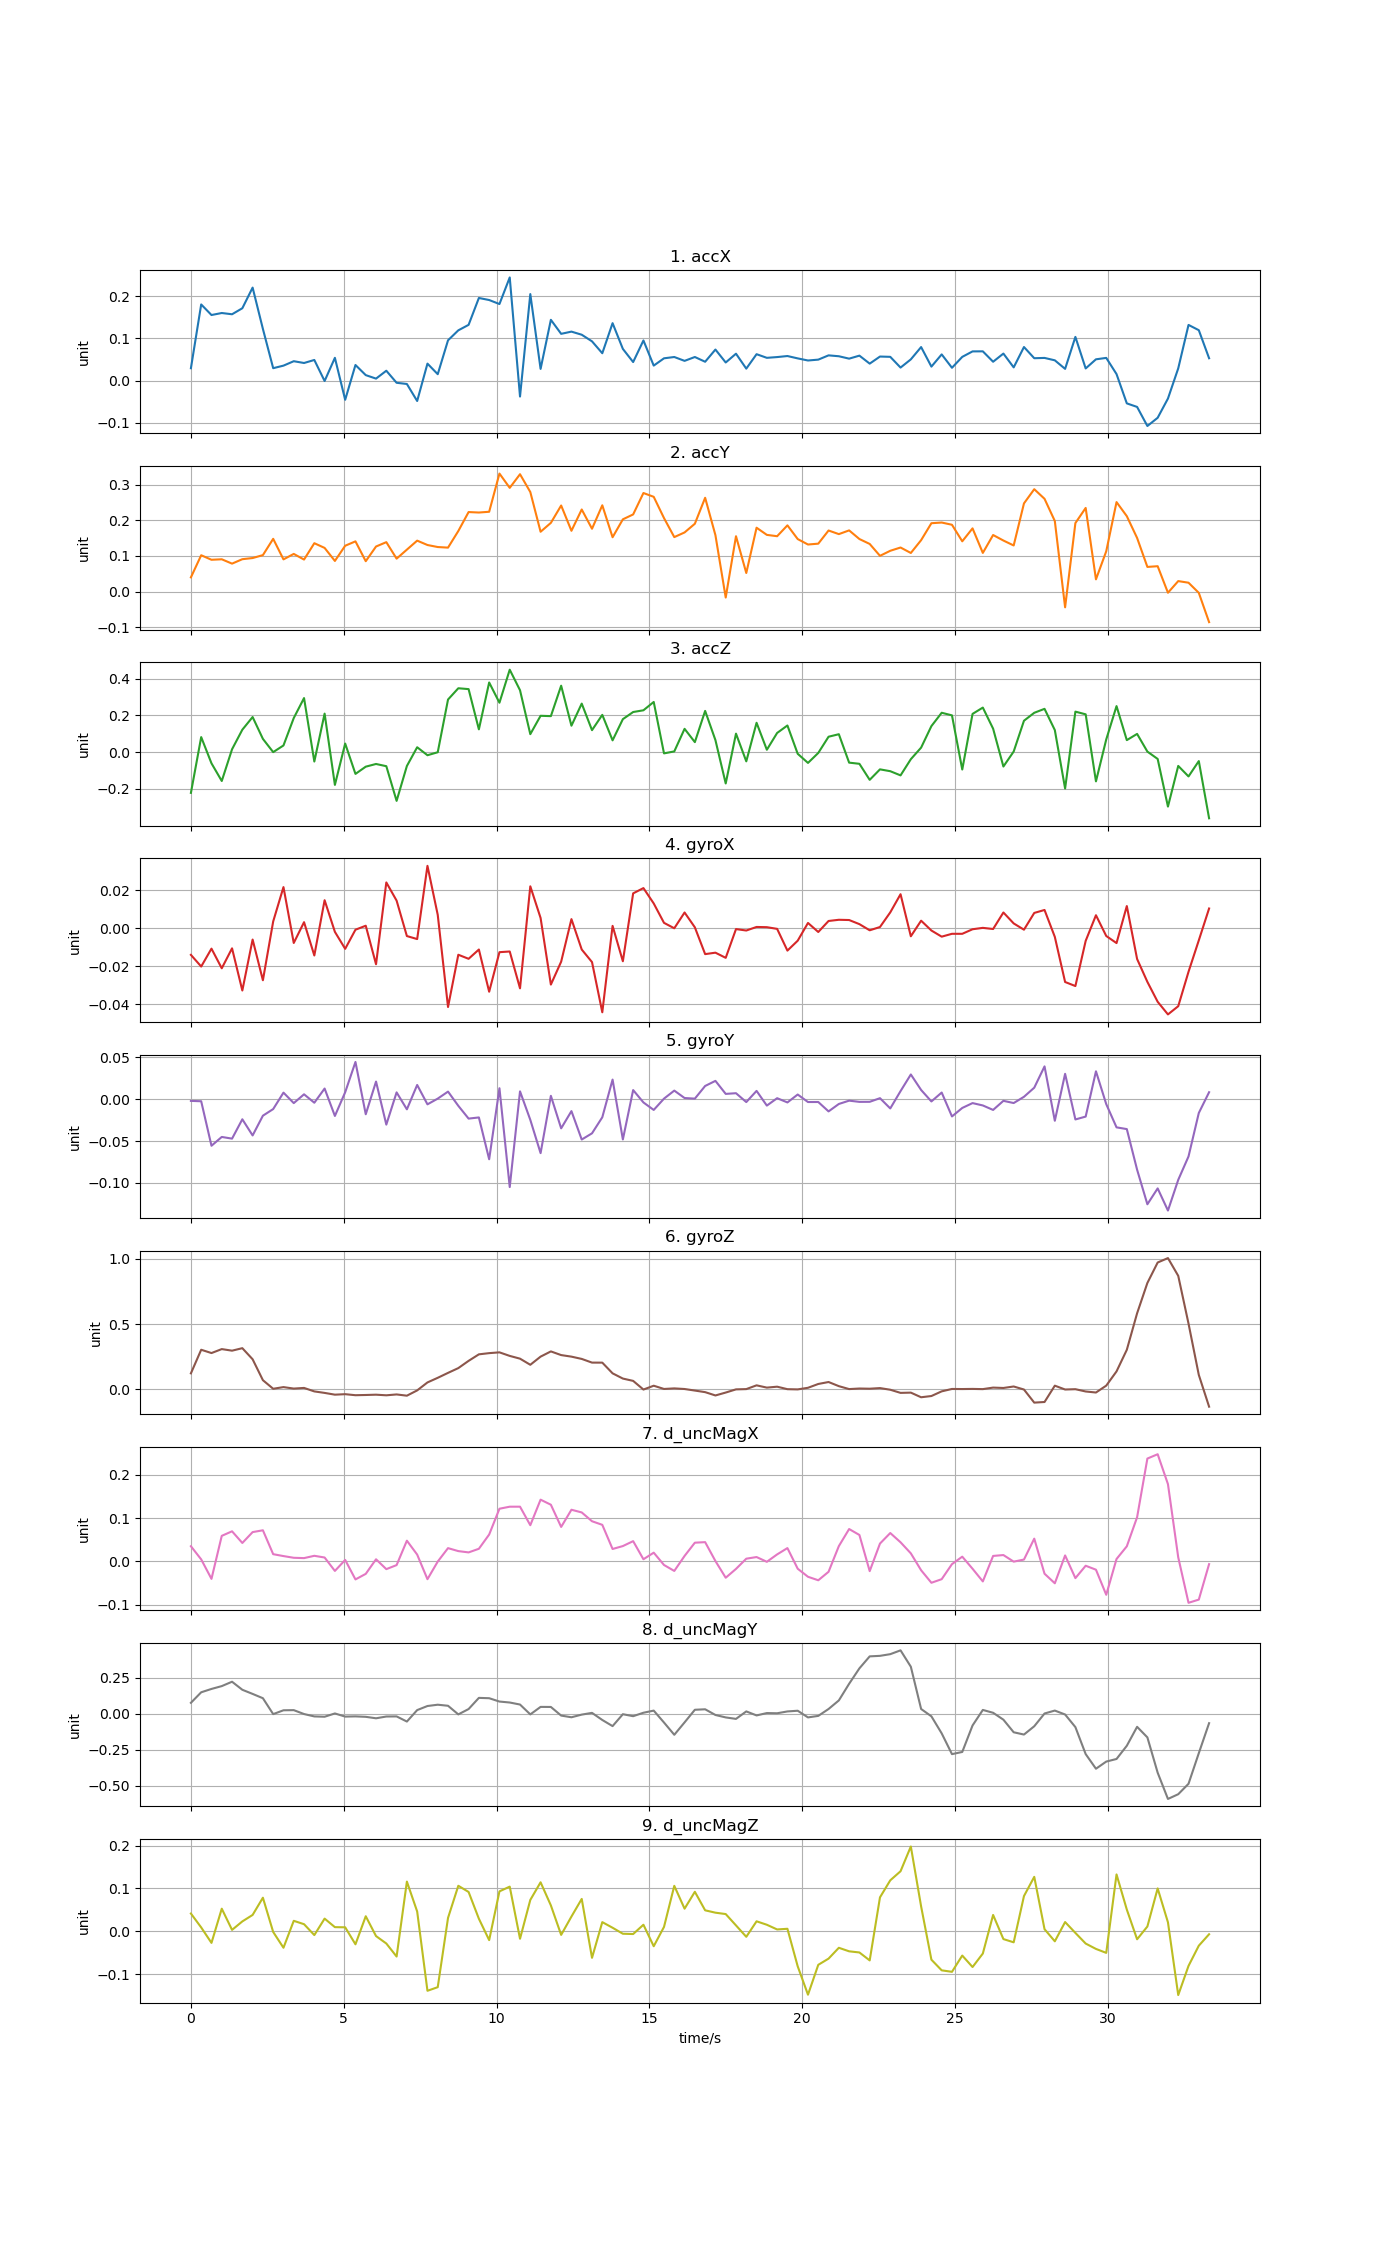

Values plotted in this chart, from the file beside it:
time, accX, accY, accZ, gyroX, gyroY, gyroZ, d_uncMagX, d_uncMagY, d_uncMagZ
0, 0.02943, 0.0399, -0.2215, -0.01406, -0.001966, 0.1223, 0.03512, 0.07579, 0.04157
0.3364, 0.1803, 0.102, 0.08176, -0.0202, -0.00239, 0.3033, 0.004753, 0.1486, 0.009093
0.6728, 0.1553, 0.08929, -0.06071, -0.01079, -0.05565, 0.2779, -0.04011, 0.1718, -0.02694
1.009, 0.16, 0.09067, -0.1568, -0.02112, -0.0451, 0.3083, 0.05904, 0.1914, 0.05285
1.346, 0.1571, 0.07846, 0.01565, -0.01063, -0.04713, 0.2962, 0.0695, 0.2217, 0.003411
1.682, 0.1713, 0.0909, 0.1219, -0.03282, -0.02397, 0.3154, 0.04262, 0.1661, 0.02316
2.018, 0.2201, 0.09417, 0.1909, -0.006004, -0.0433, 0.2302, 0.06767, 0.1374, 0.03828
2.355, 0.1224, 0.1024, 0.0721, -0.02742, -0.01968, 0.0698, 0.07186, 0.1076, 0.07844
2.691, 0.02953, 0.1481, 9.63865e-05, 0.003524, -0.01175, 0.00387, 0.01677, -0.002547, -0.001447
3.028, 0.03555, 0.09041, 0.0363, 0.0216, 0.007913, 0.01668, 0.0124, 0.02398, -0.03825
3.364, 0.04602, 0.1057, 0.1854, -0.007802, -0.004618, 0.005407, 0.008472, 0.02501, 0.02455
3.7, 0.0418, 0.08987, 0.2939, 0.003136, 0.005918, 0.01039, 0.007717, -0.00202, 0.01668
4.037, 0.04896, 0.1358, -0.05111, -0.01439, -0.004163, -0.01631, 0.01304, -0.01851, -0.008738
4.373, -0.0007938, 0.1226, 0.2095, 0.0147, 0.01281, -0.02782, 0.009103, -0.02063, 0.02969
4.71, 0.05405, 0.08602, -0.1781, -0.001953, -0.01998, -0.04132, -0.0218, 0.002001, 0.009805
5.046, -0.04523, 0.1287, 0.0467, -0.01089, 0.008367, -0.03761, 0.003519, -0.0197, 0.009418
5.382, 0.03706, 0.141, -0.1183, -0.0008252, 0.04462, -0.04549, -0.0414, -0.01822, -0.03023
5.719, 0.01311, 0.0853, -0.07898, 0.001271, -0.01796, -0.04378, -0.0286, -0.02127, 0.03524
6.055, 0.004867, 0.1265, -0.06434, -0.019, 0.02115, -0.04146, 0.005022, -0.03143, -0.01102
6.392, 0.02351, 0.1387, -0.07642, 0.02405, -0.03035, -0.04618, -0.01771, -0.01916, -0.02835
6.728, -0.005004, 0.09242, -0.2649, 0.01448, 0.008215, -0.03954, -0.008368, -0.01841, -0.05878
7.064, -0.007836, 0.1178, -0.07525, -0.004164, -0.01206, -0.04914, 0.0479, -0.05409, 0.1161
7.401, -0.04809, 0.143, 0.02655, -0.005751, 0.01709, -0.008582, 0.01586, 0.02533, 0.04627
7.737, 0.04031, 0.1307, -0.01678, 0.0328, -0.006089, 0.05251, -0.04087, 0.05361, -0.1386
8.074, 0.01529, 0.1251, -0.0005801, 0.006992, 0.0007529, 0.08806, -0.0002329, 0.06261, -0.1302
8.41, 0.09547, 0.1234, 0.286, -0.0415, 0.009141, 0.1259, 0.03073, 0.05527, 0.03138
8.746, 0.1191, 0.17, 0.3473, -0.014, -0.00786, 0.1625, 0.02387, -0.004439, 0.1063
9.083, 0.132, 0.2232, 0.3426, -0.01613, -0.02316, 0.2181, 0.02088, 0.03252, 0.09185
9.419, 0.1956, 0.2219, 0.1239, -0.01125, -0.02177, 0.2681, 0.02924, 0.1099, 0.02945
9.756, 0.1907, 0.2241, 0.3786, -0.03346, -0.07182, 0.2773, 0.06208, 0.1076, -0.02046
10.09, 0.1813, 0.3313, 0.2686, -0.01265, 0.01318, 0.2833, 0.1215, 0.08449, 0.09323
10.43, 0.2442, 0.2912, 0.4482, -0.01229, -0.1051, 0.256, 0.1262, 0.07781, 0.1043
10.76, -0.03757, 0.3294, 0.3365, -0.03168, 0.009438, 0.2349, 0.1263, 0.06377, -0.01728
11.1, 0.2048, 0.2795, 0.09773, 0.02202, -0.02466, 0.1879, 0.08357, -0.004446, 0.07328
11.44, 0.02778, 0.1679, 0.1976, 0.005357, -0.06447, 0.2505, 0.1424, 0.04747, 0.1144
11.77, 0.144, 0.1929, 0.1958, -0.0297, 0.004088, 0.2905, 0.1307, 0.04702, 0.06052
12.11, 0.1108, 0.2416, 0.3612, -0.01765, -0.03481, 0.2624, 0.07957, -0.01266, -0.008237
12.45, 0.116, 0.1707, 0.1437, 0.004744, -0.0142, 0.2504, 0.1192, -0.02436, 0.0345
12.78, 0.1087, 0.2305, 0.2639, -0.01124, -0.04821, 0.2329, 0.113, -0.00594, 0.07562
13.12, 0.09303, 0.1764, 0.1195, -0.01787, -0.04076, 0.2046, 0.09271, 0.006091, -0.06176
13.46, 0.06488, 0.2422, 0.2026, -0.04428, -0.02157, 0.2044, 0.08442, -0.04312, 0.02151
13.79, 0.136, 0.1525, 0.06411, 0.001204, 0.02353, 0.1223, 0.02874, -0.08563, 0.008389
14.13, 0.07514, 0.2028, 0.1793, -0.01742, -0.04812, 0.08219, 0.03547, -0.003182, -0.005585
14.47, 0.04403, 0.2166, 0.2181, 0.0183, 0.01098, 0.06443, 0.04681, -0.01684, -0.006281
14.8, 0.09513, 0.2767, 0.2275, 0.02108, -0.003832, -0.002026, 0.005082, 0.007008, 0.01543
15.14, 0.03562, 0.266, 0.2728, 0.01299, -0.01279, 0.02734, 0.02026, 0.02176, -0.03473
15.47, 0.05289, 0.2063, -0.006657, 0.002786, 0.0007317, 0.002461, -0.008131, -0.06075, 0.01034
15.81, 0.05597, 0.153, 0.003931, -6.94362e-05, 0.01034, 0.006816, -0.02183, -0.1457, 0.1061
16.15, 0.04684, 0.166, 0.1267, 0.008237, 0.001459, 0.002097, 0.01272, -0.05976, 0.05284
16.48, 0.05598, 0.1904, 0.05436, 0.0004272, 0.0007345, -0.009816, 0.04328, 0.02756, 0.09227
16.82, 0.04474, 0.2633, 0.2242, -0.01367, 0.01589, -0.02197, 0.04451, 0.03092, 0.04904
17.16, 0.07362, 0.1584, 0.06541, -0.01291, 0.02199, -0.04736, 0.0009845, -0.008555, 0.04353
17.49, 0.04301, -0.01668, -0.1703, -0.01563, 0.006409, -0.02507, -0.03751, -0.02539, 0.04031
17.83, 0.06378, 0.1554, 0.1006, -0.0004959, 0.007227, -0.0007091, -0.01715, -0.03564, 0.01384
18.17, 0.02845, 0.05216, -0.05001, -0.001249, -0.003376, 0.001417, 0.006388, 0.01621, -0.01275
18.5, 0.06262, 0.1793, 0.1596, 0.0006222, 0.01, 0.03026, 0.01017, -0.0116, 0.02341
18.84, 0.05402, 0.1592, 0.01297, 0.0005081, -0.007591, 0.01283, -0.0007798, 0.004764, 0.01536
19.17, 0.05582, 0.1554, 0.1043, -0.0003835, 0.001258, 0.01987, 0.01627, 0.003351, 0.004411
19.51, 0.05829, 0.1859, 0.1449, -0.01182, -0.003821, 0.0008089, 0.03082, 0.016, 0.005982
19.85, 0.0527, 0.1474, -0.008928, -0.006604, 0.005657, -0.0008993, -0.01671, 0.02089, -0.08157
... 40 more rows
